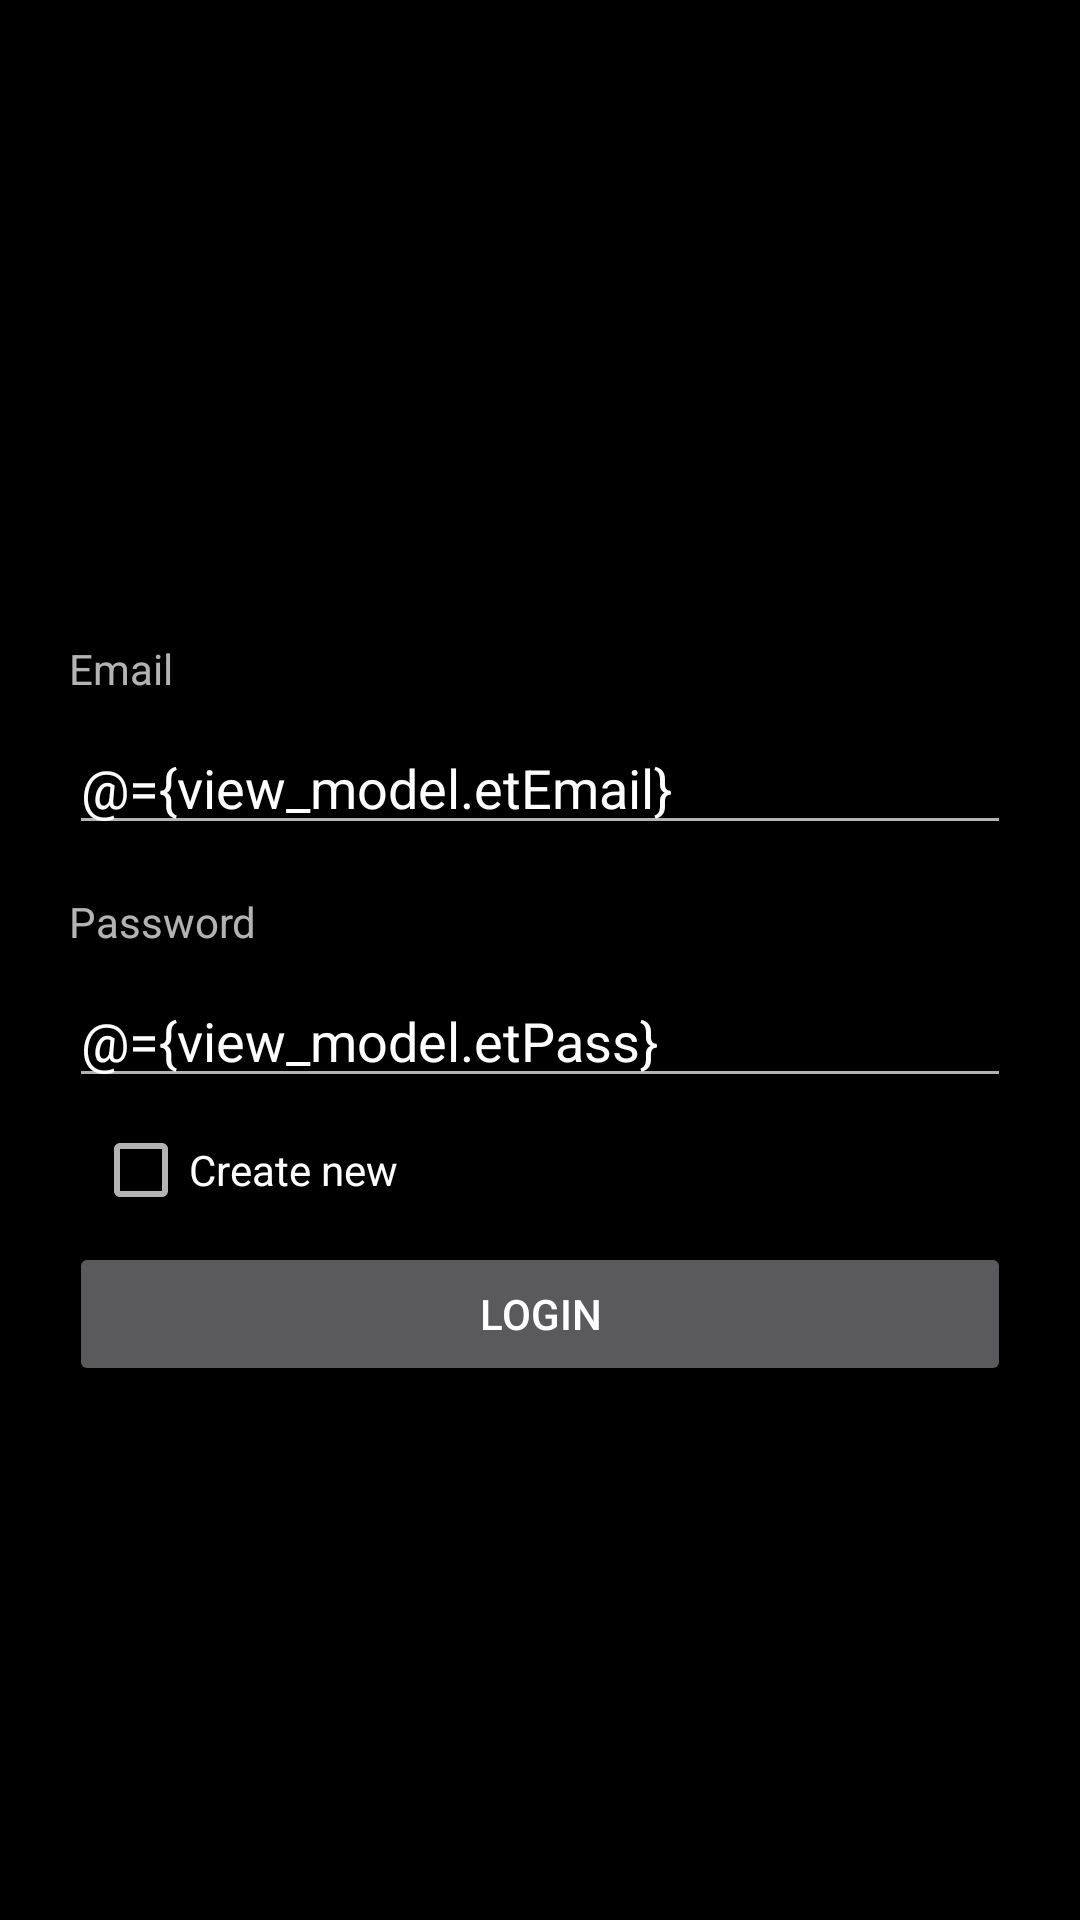

Here is an Android app screen rendered from its layout file. Give the layout XML and the strings, colors and styles it references.
<!-- AndroidManifest.xml: application theme AppTheme -->
<!-- res/layout/activity_signup.xml -->
<?xml version="1.0" encoding="utf-8"?>
<layout xmlns:android="http://schemas.android.com/apk/res/android"
    xmlns:app="http://schemas.android.com/apk/res-auto"
    xmlns:tools="http://schemas.android.com/tools">

    <data>
        <variable
            name="view_model"
            type="com.garr.pavelbobrovko.notepad.presentation.screen.signup.SignupViewModel"/>
    </data>

    <android.support.constraint.ConstraintLayout
        android:layout_width="match_parent"
        android:layout_height="match_parent"
        android:padding="15dp"
        android:id="@+id/clRootLayout">

        <TextView
            android:id="@+id/tvEmail"
            android:layout_width="wrap_content"
            android:layout_height="wrap_content"
            android:layout_marginBottom="8dp"
            android:text="@string/email"
            app:layout_constraintBottom_toTopOf="@+id/etEmail"
            app:layout_constraintStart_toStartOf="@+id/etEmail" />

        <EditText
            android:id="@+id/etEmail"
            android:layout_width="0dp"
            android:layout_height="wrap_content"
            android:layout_marginStart="8dp"
            android:layout_marginEnd="8dp"
            android:layout_marginBottom="8dp"
            android:text="@={view_model.etEmail}"
            app:layout_constraintBottom_toTopOf="@+id/guideline2"
            app:layout_constraintEnd_toEndOf="parent"
            app:layout_constraintStart_toStartOf="parent" />

        <TextView
            android:id="@+id/tvPass"
            android:layout_width="wrap_content"
            android:layout_height="wrap_content"
            android:layout_marginTop="8dp"
            android:text="@string/password"
            app:layout_constraintStart_toStartOf="@+id/etPass"
            app:layout_constraintTop_toTopOf="@+id/guideline2" />

        <EditText
            android:id="@+id/etPass"
            android:layout_width="0dp"
            android:layout_height="wrap_content"
            android:layout_marginStart="8dp"
            android:layout_marginTop="8dp"
            android:layout_marginEnd="8dp"
            android:text="@={view_model.etPass}"
            app:layout_constraintEnd_toEndOf="parent"
            app:layout_constraintStart_toStartOf="parent"
            app:layout_constraintTop_toBottomOf="@+id/tvPass" />

        <CheckBox
            android:id="@+id/checkBox"
            android:layout_width="wrap_content"
            android:layout_height="wrap_content"
            android:layout_marginStart="8dp"
            android:layout_marginTop="8dp"
            android:checked="@={view_model.cbCreateNew}"
            android:text="@string/create_new"
            app:layout_constraintStart_toStartOf="@+id/etPass"
            app:layout_constraintTop_toBottomOf="@+id/etPass" />

        <Button
            android:id="@+id/btnRegister"
            android:layout_width="0dp"
            android:layout_height="wrap_content"
            android:layout_marginStart="8dp"
            android:layout_marginTop="8dp"
            android:layout_marginEnd="8dp"
            android:onClick="@{(v) -> view_model.onSignInClick()}"
            android:text="@string/sign_in"
            app:layout_constraintEnd_toEndOf="parent"
            app:layout_constraintStart_toStartOf="parent"
            app:layout_constraintTop_toBottomOf="@+id/checkBox" />

        <android.support.constraint.Guideline
            android:id="@+id/guideline"
            android:layout_width="wrap_content"
            android:layout_height="wrap_content"
            android:orientation="vertical"
            app:layout_constraintGuide_percent="0.5" />

        <android.support.constraint.Guideline
            android:id="@+id/guideline2"
            android:layout_width="wrap_content"
            android:layout_height="wrap_content"
            android:orientation="horizontal"
            app:layout_constraintGuide_percent="0.45" />
    </android.support.constraint.ConstraintLayout>

</layout>
<!-- resources referenced by this layout -->
<resources>
  <string name="create_new">Create new</string>
  <string name="email">Email</string>
  <string name="password">Password</string>
  <string name="sign_in">Login</string>
  <style name="AppTheme" parent="Theme.AppCompat.NoActionBar">
          <item name="android:imageButtonStyle">@style/ImageButtonStyle</item>
          <item name="android:background">#000000</item>
  
      </style>
  <style name="ImageButtonStyle" parent="Widget.AppCompat.ImageButton">
          <item name="android:background">#00ffffff</item>
      </style>
</resources>
